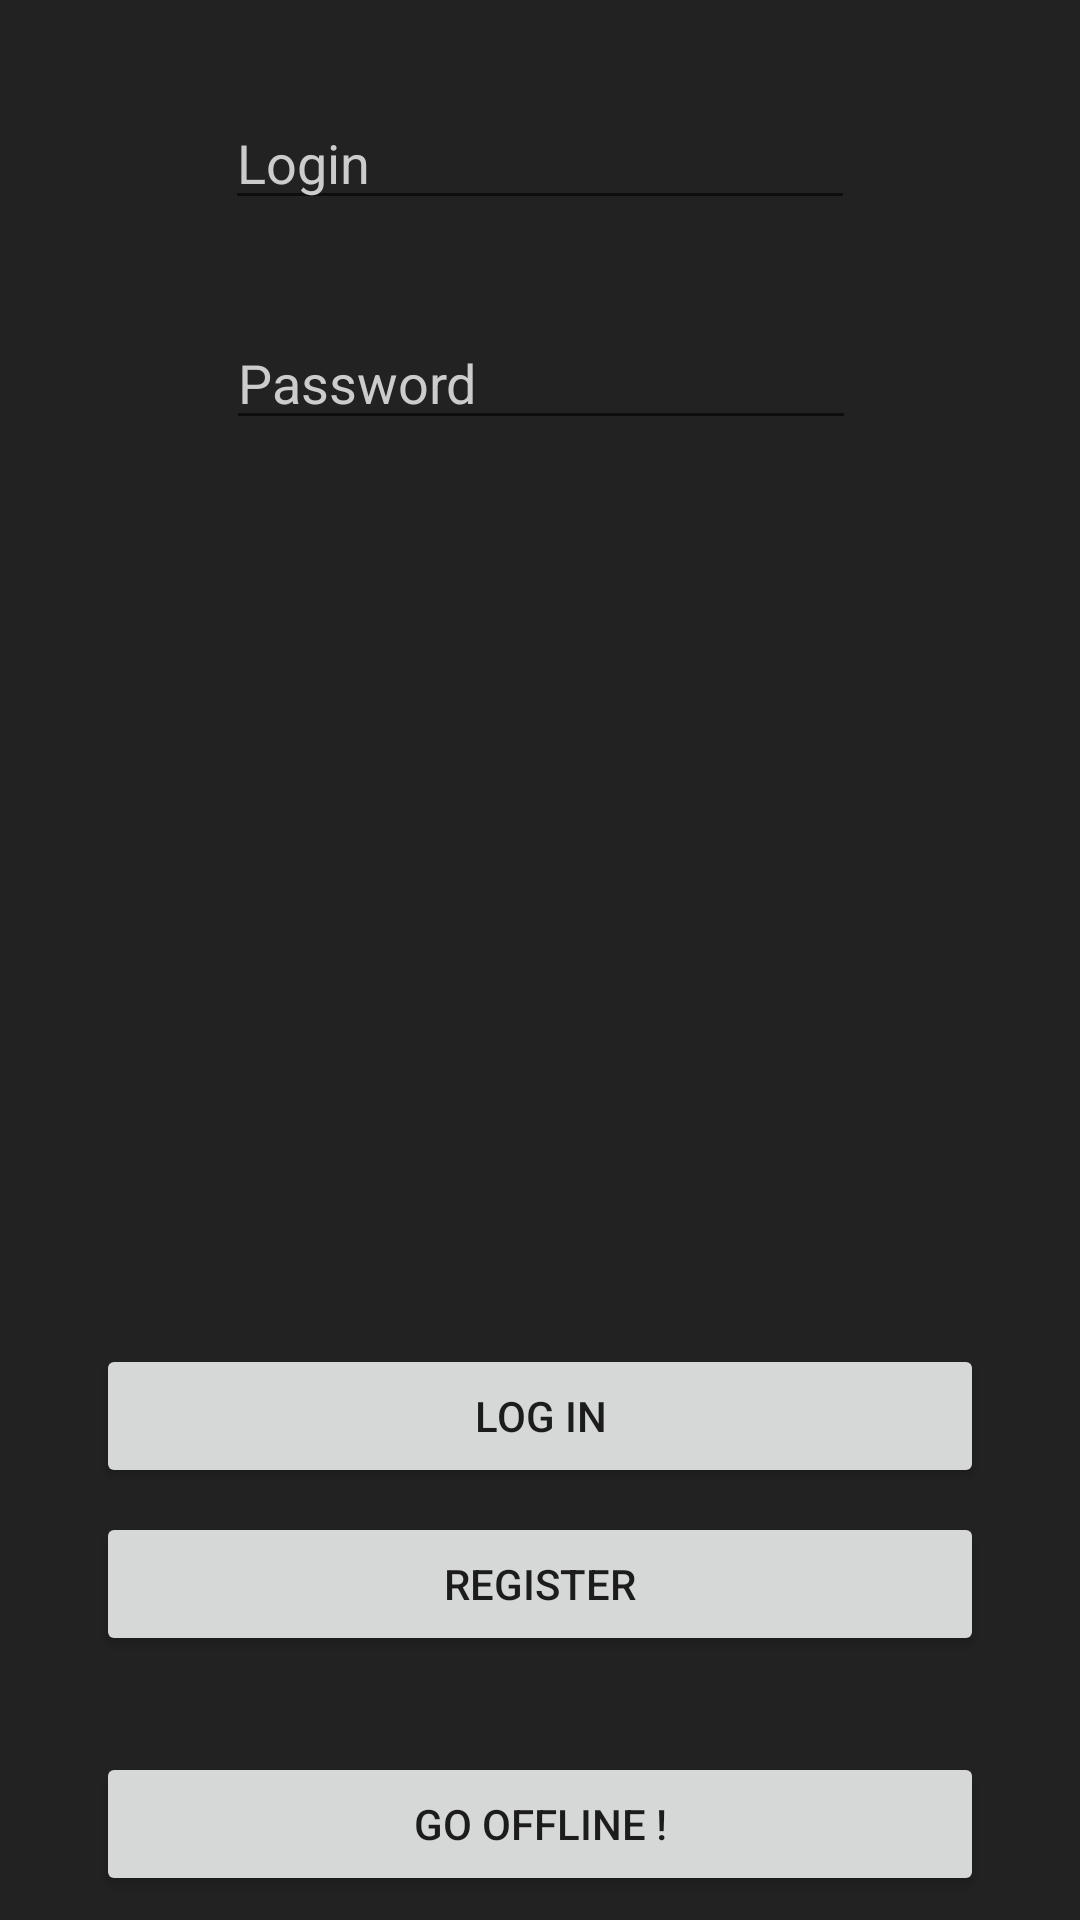

Write the Android layout XML for this screen, with the resource values it uses.
<!-- AndroidManifest.xml: activity theme AppTheme.NoActionBar -->
<!-- res/layout/activity_login.xml -->
<?xml version="1.0" encoding="utf-8"?>
<android.support.constraint.ConstraintLayout xmlns:android="http://schemas.android.com/apk/res/android"
    xmlns:app="http://schemas.android.com/apk/res-auto"
    xmlns:tools="http://schemas.android.com/tools"
    android:layout_width="match_parent"
    android:layout_height="match_parent"
    android:layout_gravity="center_vertical|fill_horizontal"
    tools:context=".acitvities.LoginActivity"
    android:background="@color/basicOrganiserBgColor"
    >

    <Button
        android:id="@+id/login_button"
        android:layout_width="0dp"
        android:layout_height="wrap_content"
        android:layout_marginBottom="8dp"
        android:layout_marginEnd="32dp"
        android:layout_marginLeft="32dp"
        android:layout_marginRight="32dp"
        android:layout_marginStart="32dp"
        android:text="@string/login_button"
        app:layout_constraintBottom_toTopOf="@+id/register_button"
        app:layout_constraintEnd_toEndOf="parent"
        app:layout_constraintStart_toStartOf="parent"
        app:layout_constraintVertical_chainStyle="spread"
        android:onClick="login"
        />

    <Button
        android:id="@+id/register_button"
        android:layout_width="0dp"
        android:layout_height="wrap_content"
        android:layout_marginBottom="32dp"
        android:layout_marginEnd="32dp"
        android:layout_marginLeft="32dp"
        android:layout_marginRight="32dp"
        android:layout_marginStart="32dp"
        android:text="@string/register_button"
        app:layout_constraintBottom_toTopOf="@+id/go_offline_button"
        app:layout_constraintEnd_toEndOf="parent"
        app:layout_constraintStart_toStartOf="parent"
        android:onClick="register"
        />

    <Button
        android:id="@+id/go_offline_button"
        android:layout_width="0dp"
        android:layout_height="wrap_content"
        android:layout_marginBottom="8dp"
        android:layout_marginEnd="32dp"
        android:layout_marginLeft="32dp"
        android:layout_marginRight="32dp"
        android:layout_marginStart="32dp"
        android:text="@string/go_offline_button"
        app:layout_constraintBottom_toBottomOf="parent"
        app:layout_constraintEnd_toEndOf="parent"
        app:layout_constraintHorizontal_bias="0.0"
        app:layout_constraintStart_toStartOf="parent"
        android:onClick="goOffline"
        />

    <EditText
        android:id="@+id/login_edit"
        android:layout_width="wrap_content"
        android:layout_height="wrap_content"
        android:layout_marginTop="32dp"
        android:ems="10"
        android:hint="@string/login_name"
        android:textColorHint="@color/basicOrganisertextColor"
        android:textColor="@color/basicOrganisertextColor"
        android:inputType="textPersonName"
        app:layout_constraintEnd_toEndOf="parent"
        app:layout_constraintStart_toStartOf="parent"
        app:layout_constraintTop_toTopOf="parent" />

    <EditText
        android:id="@+id/password_edit"
        android:layout_width="wrap_content"
        android:layout_height="wrap_content"
        android:layout_marginTop="32dp"
        android:ems="10"
        android:hint="@string/password_name"
        android:textColorHint="@color/basicOrganisertextColor"
        android:textColor="@color/basicOrganisertextColor"
        android:inputType="textPassword"
        app:layout_constraintEnd_toEndOf="parent"
        app:layout_constraintHorizontal_bias="0.503"
        app:layout_constraintStart_toStartOf="parent"
        app:layout_constraintTop_toBottomOf="@+id/login_edit" />



</android.support.constraint.ConstraintLayout>
<!-- resources referenced by this layout -->
<resources>
  <color name="basicOrganiserBgColor">#222222</color>
  <color name="basicOrganisertextColor">#CCCCCC</color>
  <string name="go_offline_button">Go offline !</string>
  <string name="login_button">Log in</string>
  <string name="login_name">Login</string>
  <string name="password_name">Password</string>
  <string name="register_button">Register</string>
  <style name="AppTheme.NoActionBar">
          <item name="windowActionBar">false</item>
          <item name="windowNoTitle">true</item>
      </style>
</resources>
